The GitHub repository DejaArrow/HONC_v1.1_Convo contains a labelled image folder "assets" with 2 categories: no stitch, stitch. Examples follow, each with its label.

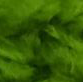
Label: no stitch

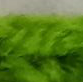
Label: stitch

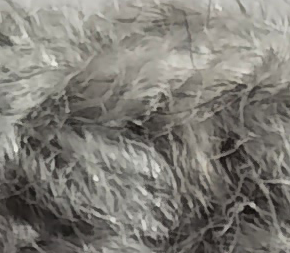
Label: stitch

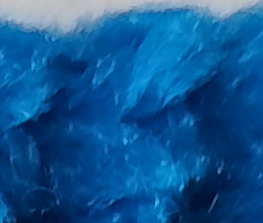
Label: stitch

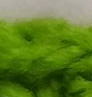
Label: stitch

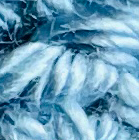
Label: no stitch
